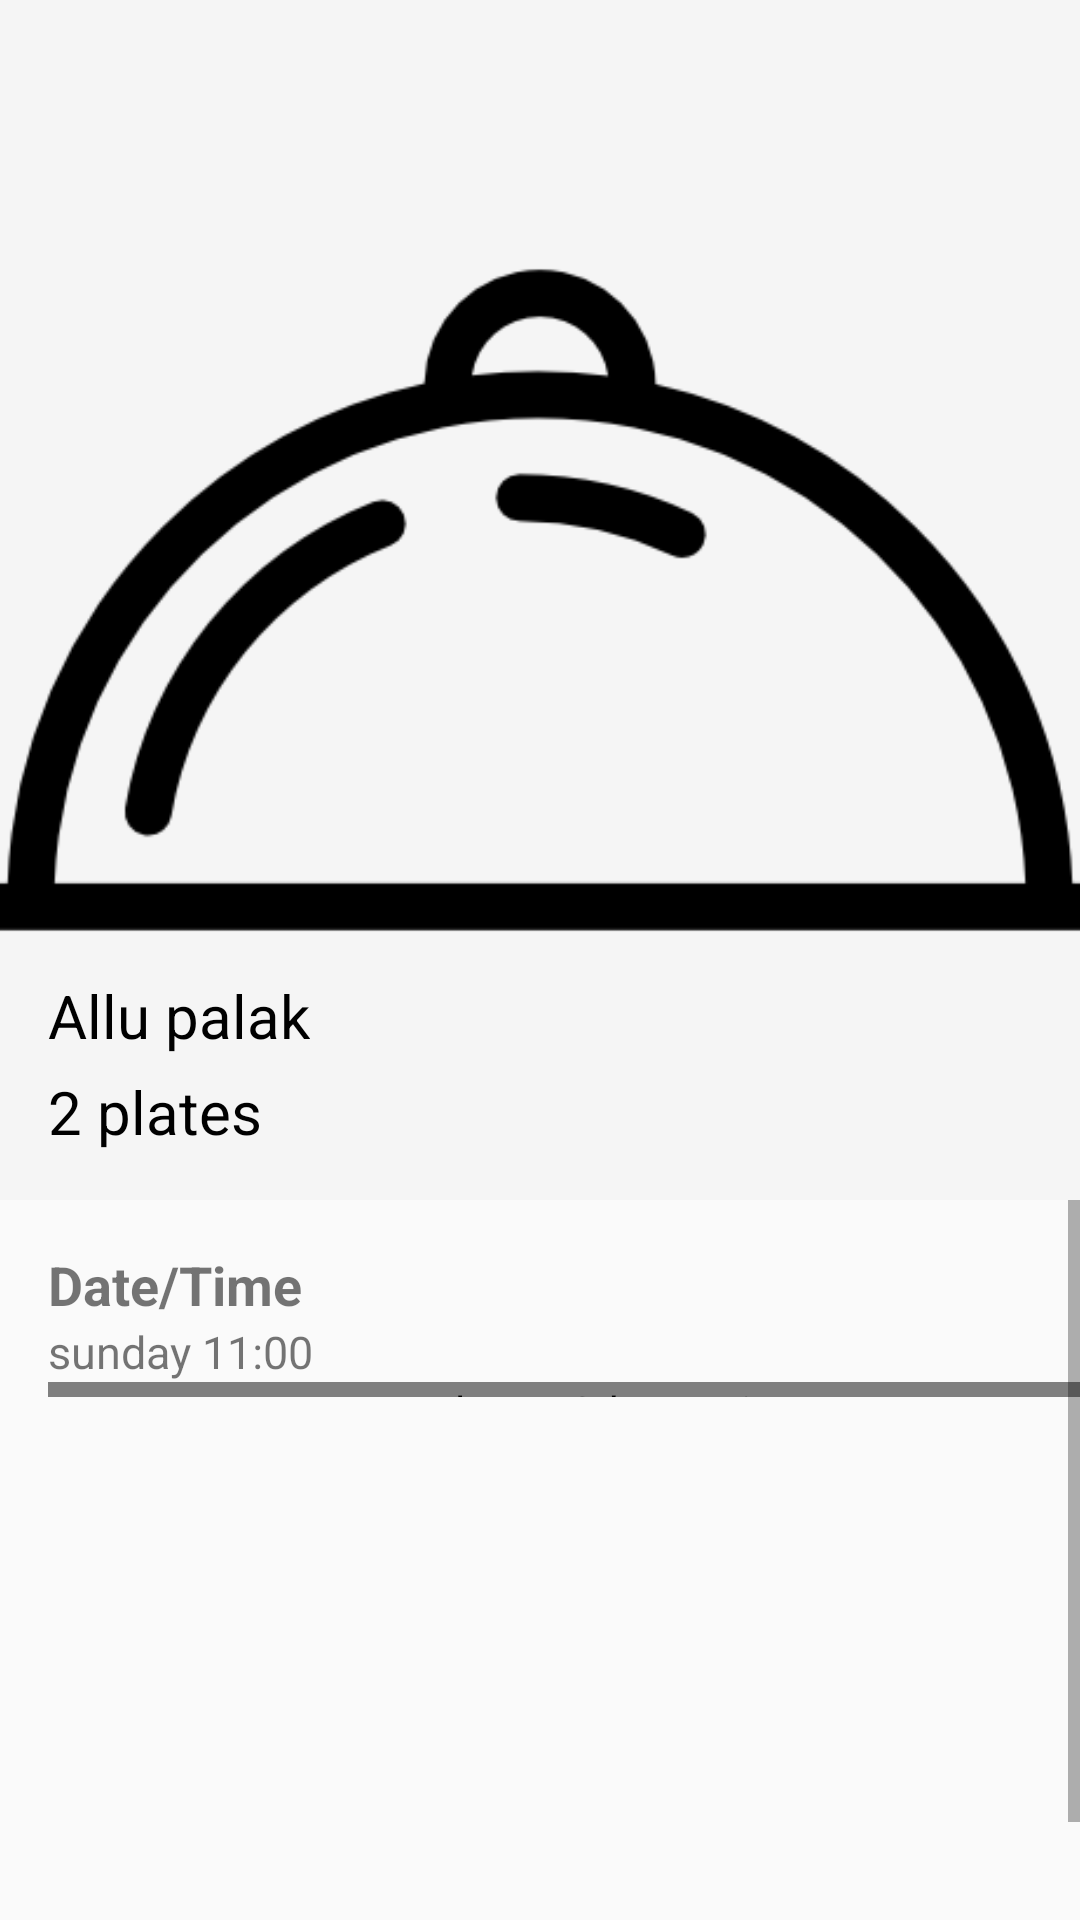

The Android layout XML behind this screen, and the referenced resources:
<!-- AndroidManifest.xml: application theme AppTheme -->
<!-- res/layout/activity_item_details.xml -->
<?xml version="1.0" encoding="utf-8"?>
<android.support.design.widget.CoordinatorLayout xmlns:android="http://schemas.android.com/apk/res/android"
    xmlns:app="http://schemas.android.com/apk/res-auto"
    xmlns:tools="http://schemas.android.com/tools"
    android:layout_width="match_parent"
    android:layout_height="match_parent"
    android:fitsSystemWindows="true"
    tools:context=".Activities.ItemDetailsActivity">

    <android.support.design.widget.AppBarLayout
        android:id="@+id/app_bar"
        android:layout_width="match_parent"
        android:layout_height="@dimen/app_bar_height"
        android:fitsSystemWindows="true"
        android:theme="@style/AppTheme.AppBarOverlay">

        <android.support.design.widget.CollapsingToolbarLayout
            android:id="@+id/toolbar_layout"
            android:layout_width="match_parent"
            android:layout_height="match_parent"
            android:fitsSystemWindows="true"
            app:contentScrim="?attr/colorPrimary"
            app:layout_scrollFlags="scroll|exitUntilCollapsed"
            app:title="User Name"
            app:titleEnabled="false">

            <FrameLayout
                android:layout_width="match_parent"
                android:layout_height="match_parent"
                app:layout_collapseMode="parallax"
                app:layout_scrollFlags="scroll|snap">


                <ImageView
                    android:id="@+id/item_image"
                    android:layout_width="match_parent"
                    android:layout_height="match_parent"
                    android:foreground="@drawable/effect"
                    android:scaleType="centerCrop"
                    android:src="@drawable/dish" />

                <LinearLayout
                    android:layout_width="match_parent"
                    android:layout_height="match_parent"
                    android:layout_margin="16dp"
                    android:gravity="bottom"
                    android:orientation="vertical">


                    <LinearLayout
                        android:layout_width="match_parent"
                        android:layout_height="wrap_content"
                        android:orientation="horizontal">

                        <TextView
                            android:id="@+id/tvItemName_IDA"
                            android:layout_width="wrap_content"
                            android:layout_height="wrap_content"
                            android:layout_marginTop="5dp"
                            android:ellipsize="end"
                            android:gravity="left"
                            android:maxWidth="200dp"
                            android:maxLines="1"
                            android:text="Allu palak"
                            android:textColor="@android:color/black"
                            android:textSize="@dimen/profile_text_size" />

                    </LinearLayout>

                    <TextView
                        android:id="@+id/tvQuantity_IDA"
                        android:layout_width="wrap_content"
                        android:layout_height="wrap_content"
                        android:layout_marginTop="5dp"
                        android:gravity="left"
                        android:text="2 plates"
                        android:textColor="@android:color/black"
                        android:textSize="@dimen/profile_text_size" />


                </LinearLayout>

            </FrameLayout>

            <android.support.v7.widget.Toolbar
                android:id="@+id/toolbar"
                android:layout_width="match_parent"
                android:layout_height="?attr/actionBarSize"
                app:layout_collapseMode="pin"
                app:layout_scrollFlags="scroll|snap"
                app:popupTheme="@style/AppTheme">

            </android.support.v7.widget.Toolbar>


        </android.support.design.widget.CollapsingToolbarLayout>
    </android.support.design.widget.AppBarLayout>

    <include layout="@layout/content_scrolling" />

</android.support.design.widget.CoordinatorLayout>
<!-- res/layout/content_scrolling.xml (included above) -->
<?xml version="1.0" encoding="utf-8"?>
<FrameLayout xmlns:android="http://schemas.android.com/apk/res/android"
    xmlns:app="http://schemas.android.com/apk/res-auto"
    xmlns:tools="http://schemas.android.com/tools"
    android:layout_width="match_parent"
    android:layout_height="match_parent"
    app:layout_behavior="@string/appbar_scrolling_view_behavior"

    tools:showIn="@layout/activity_item_details">

    <ScrollView
        android:layout_width="match_parent"
        android:layout_height="match_parent"
        android:nestedScrollingEnabled="true">

        <LinearLayout
            android:id="@+id/statusSection"
            android:layout_width="match_parent"
            android:layout_height="wrap_content"

            android:layout_marginLeft="@dimen/text_margin"
            android:layout_marginTop="@dimen/text_margin"
            android:orientation="vertical">

            <LinearLayout
                android:layout_width="match_parent"
                android:layout_height="wrap_content"
                android:orientation="horizontal">

                <TextView
                    android:id="@+id/statusTitle"
                    android:layout_width="wrap_content"
                    android:layout_height="wrap_content"
                    android:text="Date/Time"
                    android:textSize="@dimen/title_size"
                    android:textStyle="bold" />

            </LinearLayout>
            <TextView
                android:id="@+id/txtUserStatus"
                android:layout_width="wrap_content"
                android:layout_height="wrap_content"
                android:text="sunday 11:00"
                android:textSize="@dimen/text_size" />

            <com.tplmaps3d.MapView
                android:layout_width="match_parent"
                android:layout_height="5dp"
                android:id="@+id/map_IDA">
            </com.tplmaps3d.MapView>

            <LinearLayout
                android:layout_width="match_parent"
                android:layout_height="wrap_content"
                android:gravity="center_horizontal">
                <ImageView
                    android:layout_width="wrap_content"
                    android:layout_height="wrap_content"
                    android:src="@drawable/map"/>
                <Button
                    android:layout_width="wrap_content"
                    android:layout_height="wrap_content"
                    android:text="bykea"/>
                <Button
                    android:layout_width="wrap_content"
                    android:layout_height="wrap_content"
                    android:text="get Route"/>
            </LinearLayout>

        </LinearLayout>
    </ScrollView>


</FrameLayout>
<!-- resources referenced by this layout -->
<resources>
  <dimen name="app_bar_height">400dp</dimen>
  <dimen name="profile_text_size">20sp</dimen>
  <dimen name="text_margin">16dp</dimen>
  <dimen name="text_size">15sp</dimen>
  <dimen name="title_size">18sp</dimen>
  <!-- drawable dish: png bitmap (drawable, 6784 bytes) -->
  <!-- drawable effect: png bitmap (drawable, 210819 bytes) -->
  <!-- drawable map: png bitmap (drawable, 428658 bytes) -->
  <style name="AppTheme" parent="Theme.AppCompat.Light.NoActionBar">
          
          
          
          
          
          
      </style>
  <style name="AppTheme.AppBarOverlay" parent="ThemeOverlay.AppCompat.Dark.ActionBar" />
</resources>
